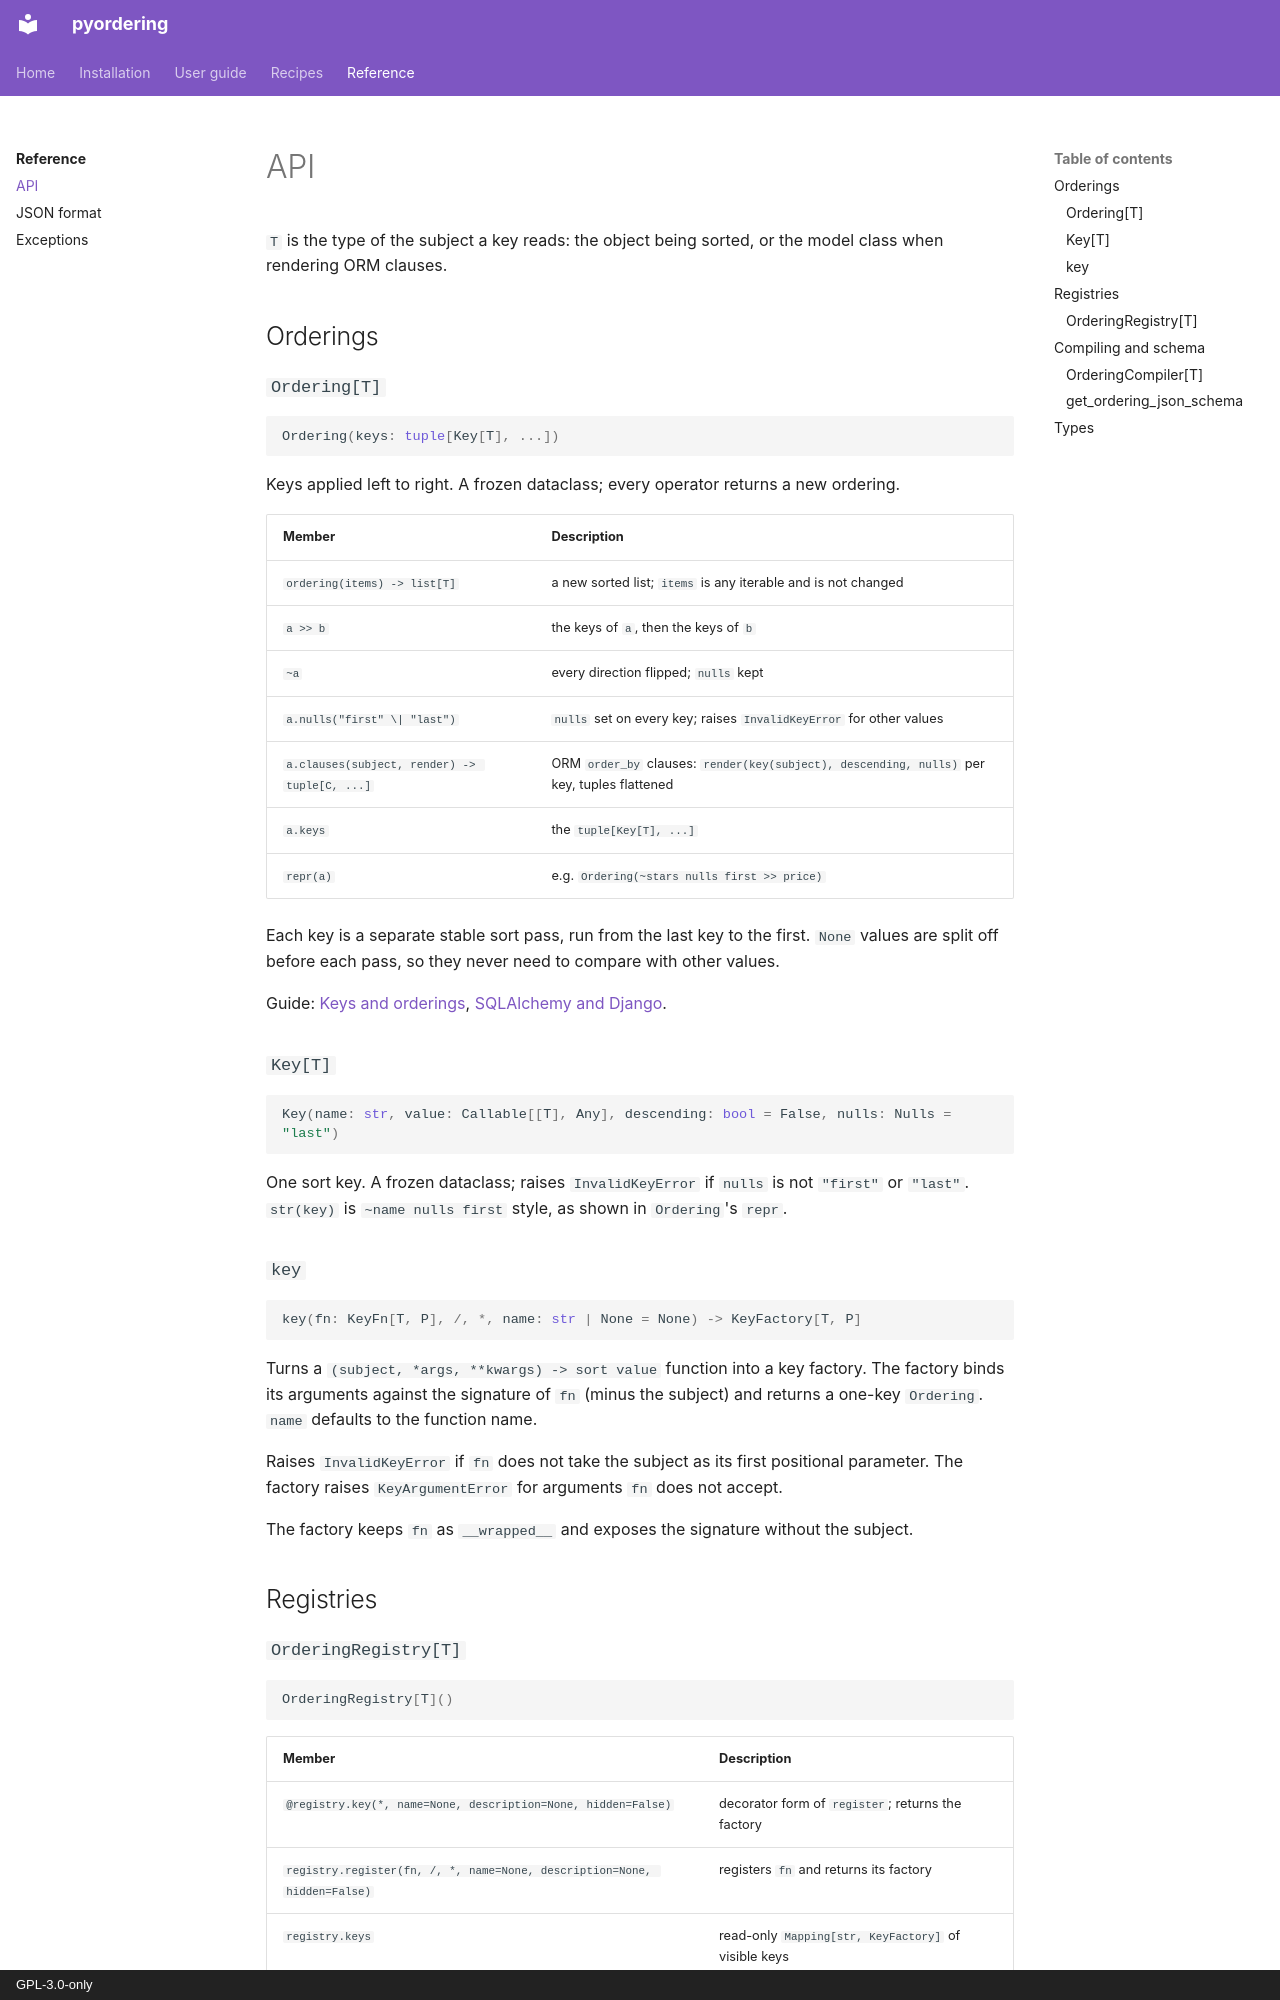

repository: aaltatan/pyordering · page: reference/api/index.html · generator: mkdocs · copyright: GPL-3.0-only

# API

`T` is the type of the subject a key reads: the object being sorted, or the model class
when rendering ORM clauses.

## Orderings

### `Ordering[T]`

```py
Ordering(keys: tuple[Key[T], ...])
```

Keys applied left to right. A frozen dataclass; every operator returns a new ordering.

| Member | Description |
| --- | --- |
| `ordering(items) -> list[T]` | a new sorted list; `items` is any iterable and is not changed |
| `a >> b` | the keys of `a`, then the keys of `b` |
| `~a` | every direction flipped; `nulls` kept |
| `a.nulls("first" \| "last")` | `nulls` set on every key; raises `InvalidKeyError` for other values |
| `a.clauses(subject, render) -> tuple[C, ...]` | ORM `order_by` clauses: `render(key(subject), descending, nulls)` per key, tuples flattened |
| `a.keys` | the `tuple[Key[T], ...]` |
| `repr(a)` | e.g. `Ordering(~stars nulls first >> price)` |

Each key is a separate stable sort pass, run from the last key to the first. `None` values
are split off before each pass, so they never need to compare with other values.

Guide: [Keys and orderings](../guide/orderings.md), [SQLAlchemy and Django](../guide/orms.md).

### `Key[T]`

```py
Key(name: str, value: Callable[[T], Any], descending: bool = False, nulls: Nulls = "last")
```

One sort key. A frozen dataclass; raises `InvalidKeyError` if `nulls` is not `"first"` or
`"last"`. `str(key)` is `~name nulls first` style, as shown in `Ordering`'s `repr`.

### `key`

```py
key(fn: KeyFn[T, P], /, *, name: str | None = None) -> KeyFactory[T, P]
```

Turns a `(subject, *args, **kwargs) -> sort value` function into a key factory. The factory
binds its arguments against the signature of `fn` (minus the subject) and returns a one-key
`Ordering`. `name` defaults to the function name.

Raises `InvalidKeyError` if `fn` does not take the subject as its first positional
parameter. The factory raises `KeyArgumentError` for arguments `fn` does not accept.

The factory keeps `fn` as `__wrapped__` and exposes the signature without the subject.

## Registries
